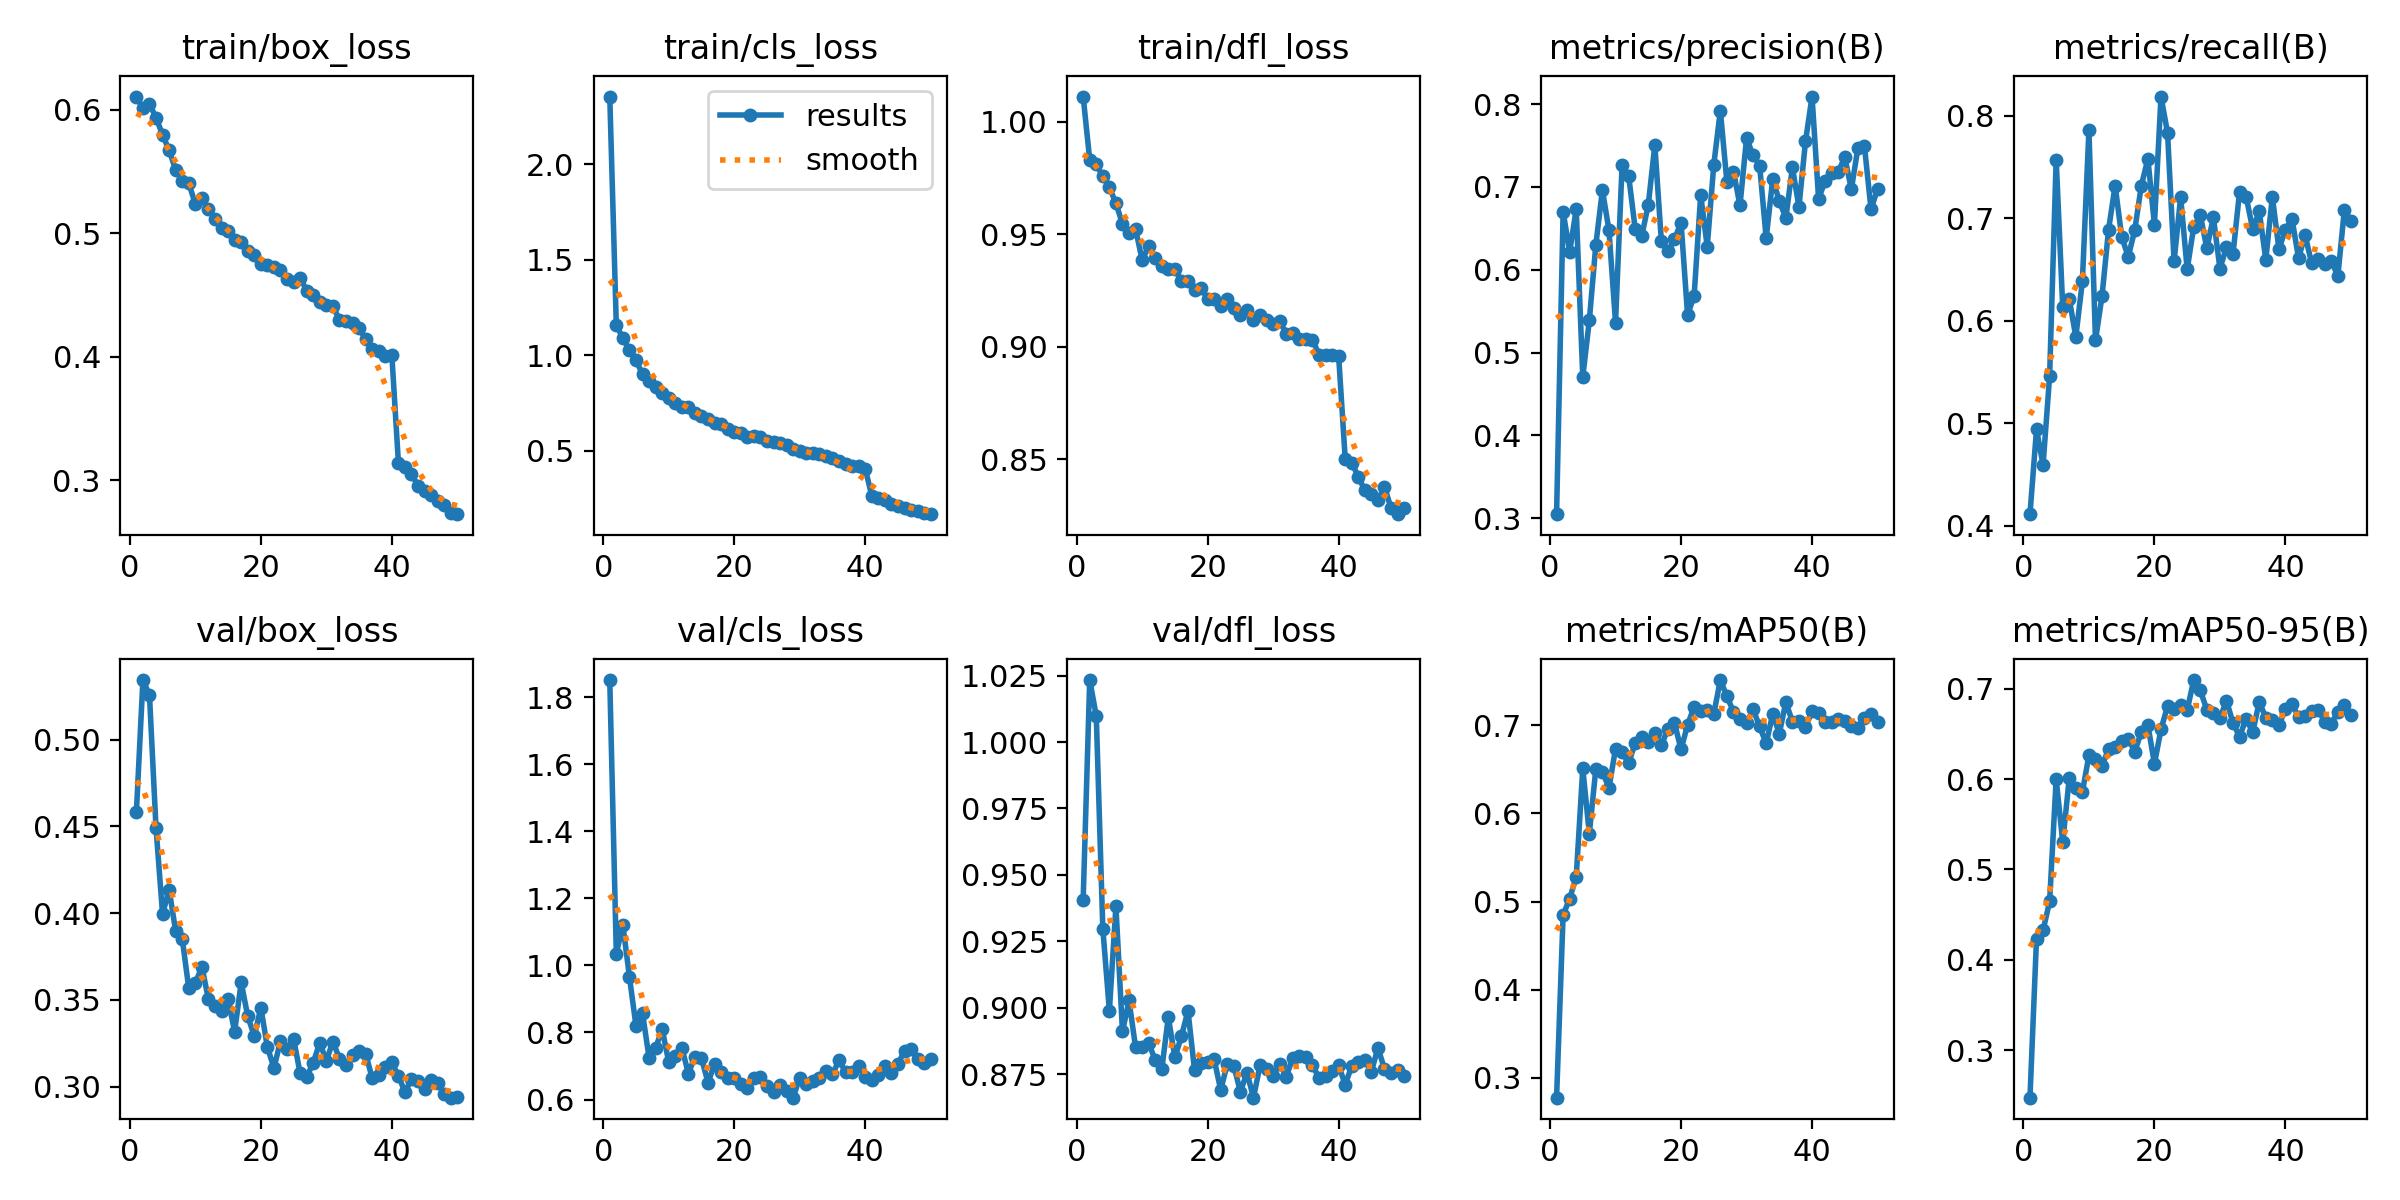

The file beside this chart, header and first rows:
epoch, time, train/box_loss, train/cls_loss, train/dfl_loss, metrics/precision(B), metrics/recall(B), metrics/mAP50(B), metrics/mAP50-95(B), val/box_loss, val/cls_loss, val/dfl_loss, lr/pg0, lr/pg1, lr/pg2
1, 23.71, 0.6109, 2.354, 1.011, 0.3049, 0.4114, 0.2772, 0.2472, 0.458, 1.851, 0.9407, 0.0001954, 0.0001954, 0.0001954
2, 43.38, 0.6013, 1.156, 0.983, 0.67, 0.494, 0.4847, 0.4233, 0.5343, 1.035, 1.023, 0.0003837, 0.0003837, 0.0003837
3, 62.73, 0.6049, 1.09, 0.981, 0.6216, 0.4594, 0.5033, 0.4326, 0.5257, 1.12, 1.01, 0.0005641, 0.0005641, 0.0005641
4, 81.56, 0.5938, 1.027, 0.9758, 0.673, 0.5461, 0.5278, 0.4645, 0.4491, 0.9664, 0.9297, 0.0005531, 0.0005531, 0.0005531
5, 100.1, 0.5798, 0.9737, 0.9709, 0.4705, 0.7571, 0.6511, 0.6002, 0.3995, 0.8196, 0.8989, 0.0005414, 0.0005414, 0.0005414
6, 118.9, 0.5672, 0.9008, 0.9638, 0.5389, 0.6134, 0.5772, 0.5301, 0.4136, 0.8573, 0.9381, 0.0005298, 0.0005298, 0.0005298
7, 137.6, 0.5516, 0.8652, 0.9546, 0.6305, 0.6211, 0.651, 0.6014, 0.3896, 0.7246, 0.891, 0.0005181, 0.0005181, 0.0005181
8, 156, 0.5423, 0.8359, 0.9506, 0.6961, 0.5843, 0.6473, 0.5899, 0.3854, 0.7532, 0.9027, 0.0005065, 0.0005065, 0.0005065
9, 174.6, 0.5405, 0.8046, 0.9524, 0.6476, 0.6383, 0.6291, 0.5857, 0.3567, 0.8106, 0.8851, 0.0004949, 0.0004949, 0.0004949
10, 193.2, 0.5239, 0.7771, 0.9385, 0.5363, 0.786, 0.6736, 0.6263, 0.3596, 0.7117, 0.8853, 0.0004832, 0.0004832, 0.0004832
11, 211.7, 0.5286, 0.7514, 0.9446, 0.7262, 0.5807, 0.67, 0.6222, 0.3692, 0.729, 0.8866, 0.0004716, 0.0004716, 0.0004716
12, 230.7, 0.5201, 0.7317, 0.9394, 0.7136, 0.6241, 0.6573, 0.6149, 0.3504, 0.7547, 0.8803, 0.0004599, 0.0004599, 0.0004599
13, 249.2, 0.5117, 0.7299, 0.9357, 0.6494, 0.6888, 0.6799, 0.6333, 0.3467, 0.6776, 0.8768, 0.0004483, 0.0004483, 0.0004483
14, 267.7, 0.5047, 0.6979, 0.9345, 0.6406, 0.7318, 0.687, 0.6358, 0.3436, 0.728, 0.8964, 0.0004366, 0.0004366, 0.0004366
15, 286.3, 0.5021, 0.6816, 0.9347, 0.6785, 0.6821, 0.6816, 0.642, 0.3505, 0.7227, 0.8812, 0.000425, 0.000425, 0.000425
16, 304.8, 0.495, 0.6684, 0.9291, 0.7505, 0.6622, 0.6909, 0.6445, 0.3317, 0.6506, 0.8892, 0.0004134, 0.0004134, 0.0004134
17, 323.4, 0.4933, 0.6431, 0.9291, 0.6342, 0.6885, 0.6773, 0.6306, 0.3601, 0.7058, 0.8988, 0.0004017, 0.0004017, 0.0004017
18, 342.1, 0.4859, 0.6387, 0.9253, 0.6224, 0.7317, 0.6962, 0.6523, 0.3407, 0.6819, 0.8765, 0.0003901, 0.0003901, 0.0003901
19, 360.6, 0.4824, 0.6146, 0.9261, 0.6367, 0.7578, 0.7031, 0.6601, 0.3292, 0.6654, 0.8792, 0.0003784, 0.0003784, 0.0003784
20, 379.7, 0.475, 0.5981, 0.9214, 0.657, 0.6938, 0.6727, 0.6169, 0.3455, 0.664, 0.8796, 0.0003668, 0.0003668, 0.0003668
21, 398.3, 0.4746, 0.5946, 0.9213, 0.5454, 0.8186, 0.7007, 0.655, 0.3229, 0.6472, 0.8805, 0.0003552, 0.0003552, 0.0003552
22, 416.9, 0.473, 0.5739, 0.918, 0.5685, 0.7833, 0.7212, 0.6808, 0.3108, 0.6341, 0.869, 0.0003435, 0.0003435, 0.0003435
23, 435.5, 0.4704, 0.5772, 0.9211, 0.6902, 0.658, 0.7163, 0.6772, 0.3263, 0.6633, 0.8789, 0.0003319, 0.0003319, 0.0003319
24, 453.9, 0.4631, 0.5709, 0.9174, 0.628, 0.7204, 0.7171, 0.6816, 0.3216, 0.6666, 0.8782, 0.0003202, 0.0003202, 0.0003202
25, 472.5, 0.4603, 0.5521, 0.9142, 0.7269, 0.6502, 0.7132, 0.6764, 0.3276, 0.6398, 0.8683, 0.0003086, 0.0003086, 0.0003086
26, 491.4, 0.464, 0.5478, 0.9165, 0.7921, 0.6915, 0.7516, 0.7098, 0.3077, 0.6221, 0.8755, 0.0002969, 0.0002969, 0.0002969
27, 510, 0.4537, 0.5386, 0.912, 0.7061, 0.7031, 0.7333, 0.6982, 0.3056, 0.6423, 0.8661, 0.0002853, 0.0002853, 0.0002853
28, 528.4, 0.4497, 0.531, 0.9141, 0.7186, 0.6706, 0.7155, 0.6769, 0.3138, 0.6267, 0.8782, 0.0002737, 0.0002737, 0.0002737
29, 551.4, 0.4446, 0.5118, 0.9117, 0.6777, 0.7008, 0.7071, 0.6728, 0.3254, 0.6055, 0.8767, 0.000262, 0.000262, 0.000262
30, 576.2, 0.4418, 0.5001, 0.9101, 0.7585, 0.6508, 0.7027, 0.6675, 0.3149, 0.6655, 0.8744, 0.0002504, 0.0002504, 0.0002504
31, 594.9, 0.4408, 0.4891, 0.9114, 0.7385, 0.6717, 0.7184, 0.6869, 0.3261, 0.645, 0.8788, 0.0002387, 0.0002387, 0.0002387
32, 614.3, 0.4302, 0.4879, 0.9059, 0.7257, 0.6655, 0.6988, 0.6621, 0.3161, 0.6563, 0.8741, 0.0002271, 0.0002271, 0.0002271
33, 633.8, 0.4289, 0.4806, 0.906, 0.6379, 0.7259, 0.6795, 0.647, 0.3125, 0.6644, 0.881, 0.0002154, 0.0002154, 0.0002154
34, 652.1, 0.4274, 0.4742, 0.9033, 0.7095, 0.721, 0.713, 0.6671, 0.3181, 0.6865, 0.8817, 0.0002038, 0.0002038, 0.0002038
35, 670.7, 0.4232, 0.4605, 0.9036, 0.6831, 0.6893, 0.6907, 0.6518, 0.3204, 0.6753, 0.8814, 0.0001922, 0.0001922, 0.0001922
36, 689.3, 0.4144, 0.4447, 0.9032, 0.6625, 0.7067, 0.7266, 0.6855, 0.3191, 0.7178, 0.8784, 0.0001805, 0.0001805, 0.0001805
37, 708, 0.4063, 0.4288, 0.8965, 0.7236, 0.6596, 0.7042, 0.6682, 0.3049, 0.6819, 0.8735, 0.0001689, 0.0001689, 0.0001689
38, 726.5, 0.405, 0.4202, 0.8963, 0.676, 0.7209, 0.7048, 0.665, 0.307, 0.6813, 0.8741, 0.0001572, 0.0001572, 0.0001572
39, 745.1, 0.4008, 0.4199, 0.8964, 0.7548, 0.6699, 0.698, 0.6595, 0.3115, 0.7011, 0.8762, 0.0001456, 0.0001456, 0.0001456
40, 763.7, 0.4013, 0.4065, 0.8958, 0.8091, 0.6887, 0.7161, 0.6777, 0.3144, 0.6673, 0.8783, 0.0001339, 0.0001339, 0.0001339
41, 782.7, 0.3143, 0.2635, 0.8503, 0.6856, 0.6994, 0.7143, 0.6832, 0.3061, 0.6593, 0.871, 0.0001223, 0.0001223, 0.0001223
42, 801.2, 0.3108, 0.2504, 0.8485, 0.7072, 0.661, 0.7036, 0.6686, 0.2971, 0.6744, 0.8781, 0.0001107, 0.0001107, 0.0001107
43, 819.5, 0.3049, 0.2399, 0.8422, 0.7166, 0.6836, 0.7044, 0.6703, 0.3043, 0.6998, 0.8794, 9.90192e-05, 9.90192e-05, 9.90192e-05
44, 837.7, 0.2955, 0.2239, 0.8361, 0.7183, 0.6559, 0.7068, 0.6751, 0.3036, 0.6784, 0.8801, 8.73768e-05, 8.73768e-05, 8.73768e-05
45, 856.1, 0.2913, 0.2109, 0.8344, 0.7357, 0.6601, 0.7054, 0.677, 0.2988, 0.7059, 0.8759, 7.57344e-05, 7.57344e-05, 7.57344e-05
46, 875, 0.288, 0.2021, 0.8319, 0.6972, 0.6556, 0.6994, 0.6634, 0.3039, 0.7459, 0.8849, 6.4092e-05, 6.4092e-05, 6.4092e-05
47, 893.4, 0.2834, 0.1925, 0.8378, 0.7469, 0.6582, 0.6974, 0.6615, 0.3019, 0.7502, 0.8769, 5.24496e-05, 5.24496e-05, 5.24496e-05
48, 911.8, 0.28, 0.1865, 0.8283, 0.7492, 0.6437, 0.7084, 0.6746, 0.2956, 0.7205, 0.8756, 4.08072e-05, 4.08072e-05, 4.08072e-05
49, 930.2, 0.2736, 0.1761, 0.8256, 0.6731, 0.7083, 0.7131, 0.6822, 0.2937, 0.7086, 0.8766, 2.91648e-05, 2.91648e-05, 2.91648e-05
50, 948.5, 0.2725, 0.1681, 0.8282, 0.6974, 0.6968, 0.7035, 0.6711, 0.2941, 0.7211, 0.8743, 1.75224e-05, 1.75224e-05, 1.75224e-05
